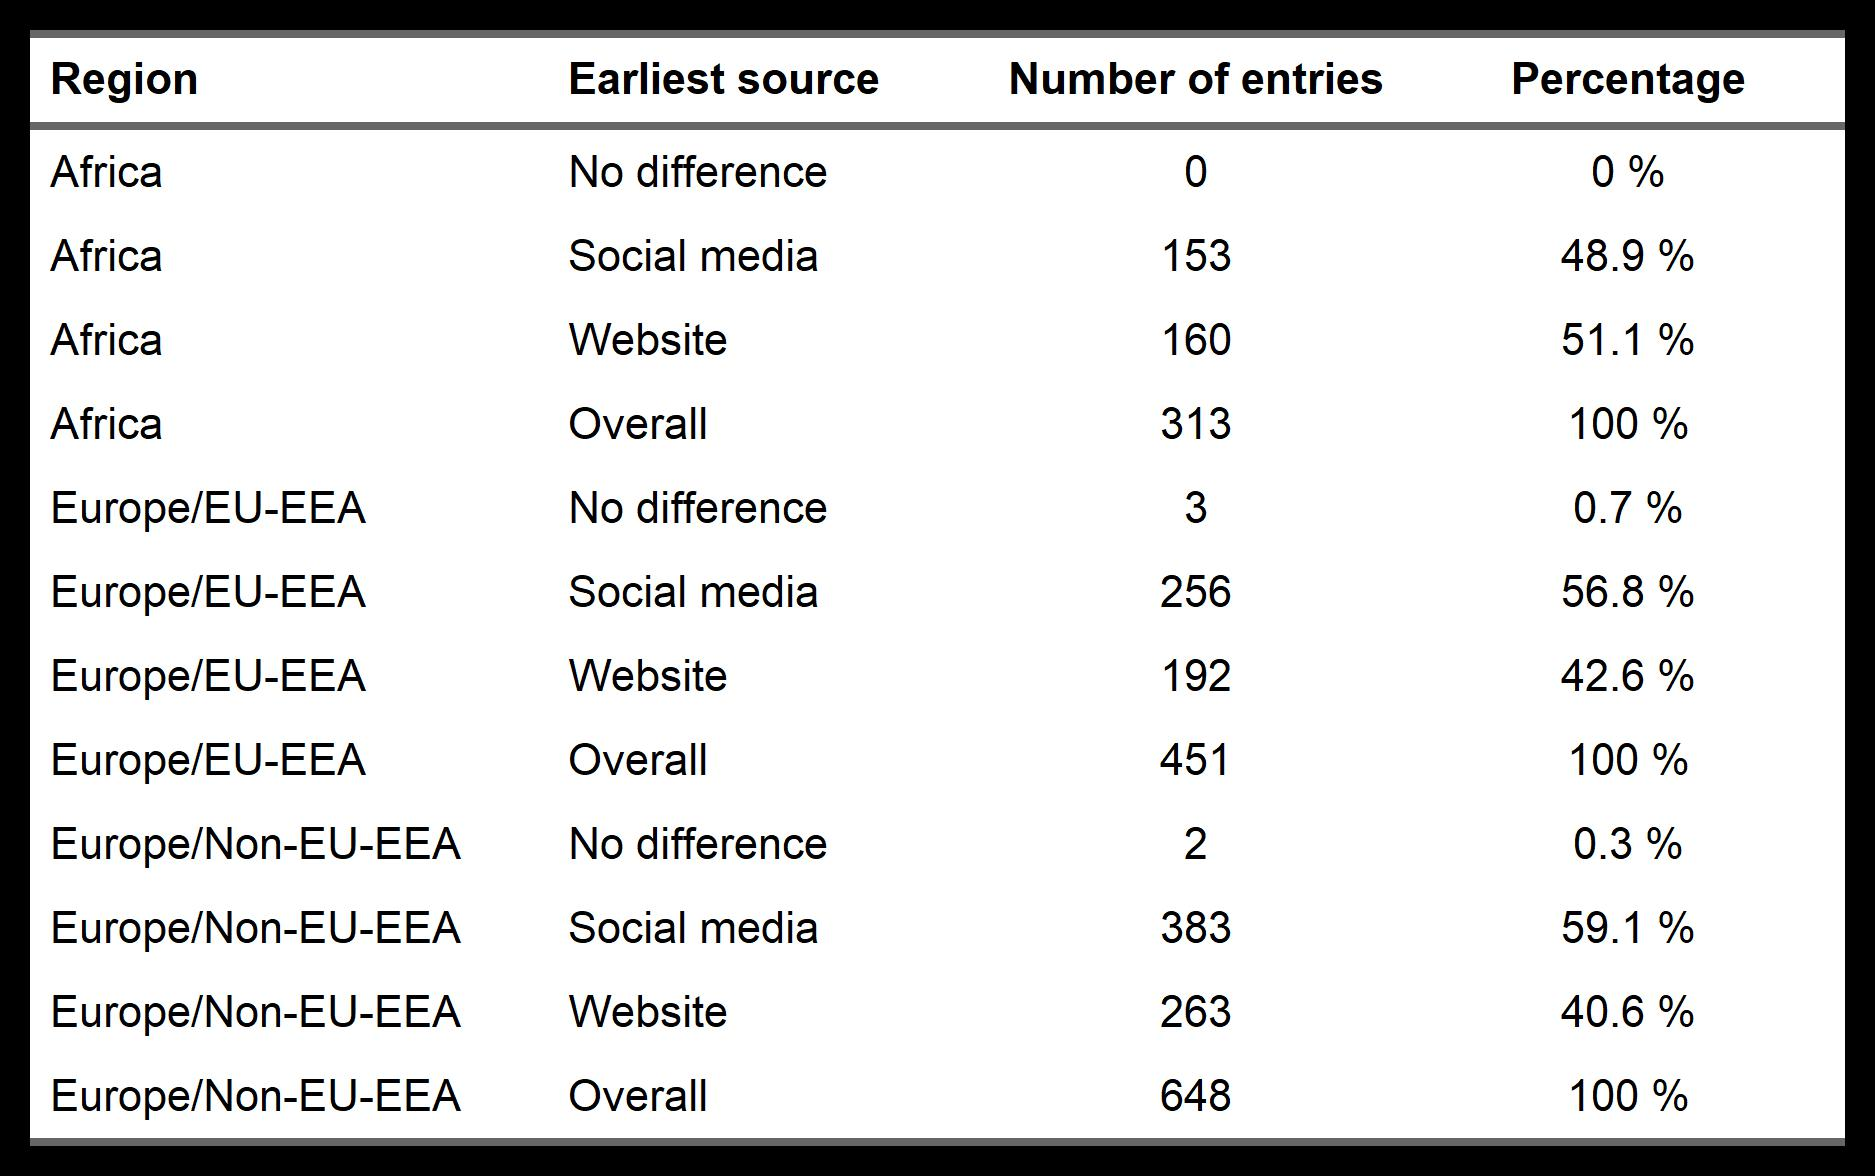

The table this chart was drawn from, first rows:
Region, Earliest source, Number of entries, Percentage
Africa, No difference, 0, 0 %
Africa, Social media, 153, 48.9 %
Africa, Website, 160, 51.1 %
Africa, Overall, 313, 100 %
Europe/EU-EEA, No difference, 3, 0.7 %
Europe/EU-EEA, Social media, 256, 56.8 %
Europe/EU-EEA, Website, 192, 42.6 %
Europe/EU-EEA, Overall, 451, 100 %
Europe/Non-EU-EEA, No difference, 2, 0.3 %
Europe/Non-EU-EEA, Social media, 383, 59.1 %
Europe/Non-EU-EEA, Website, 263, 40.6 %
Europe/Non-EU-EEA, Overall, 648, 100 %
